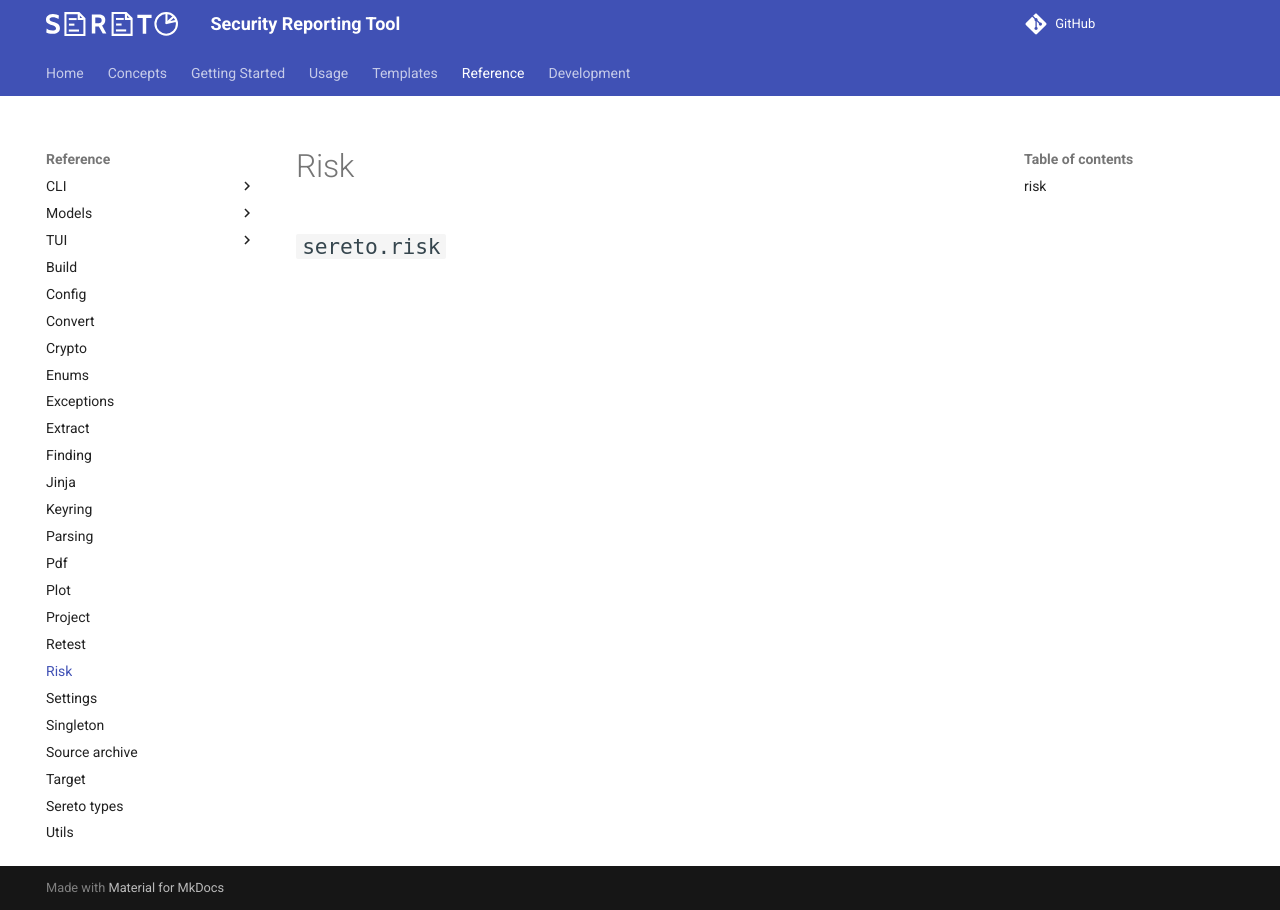

repository: s3r3t0/sereto · page: 0.10.0/reference/risk/index.html · generator: mkdocs

::: sereto.risk
